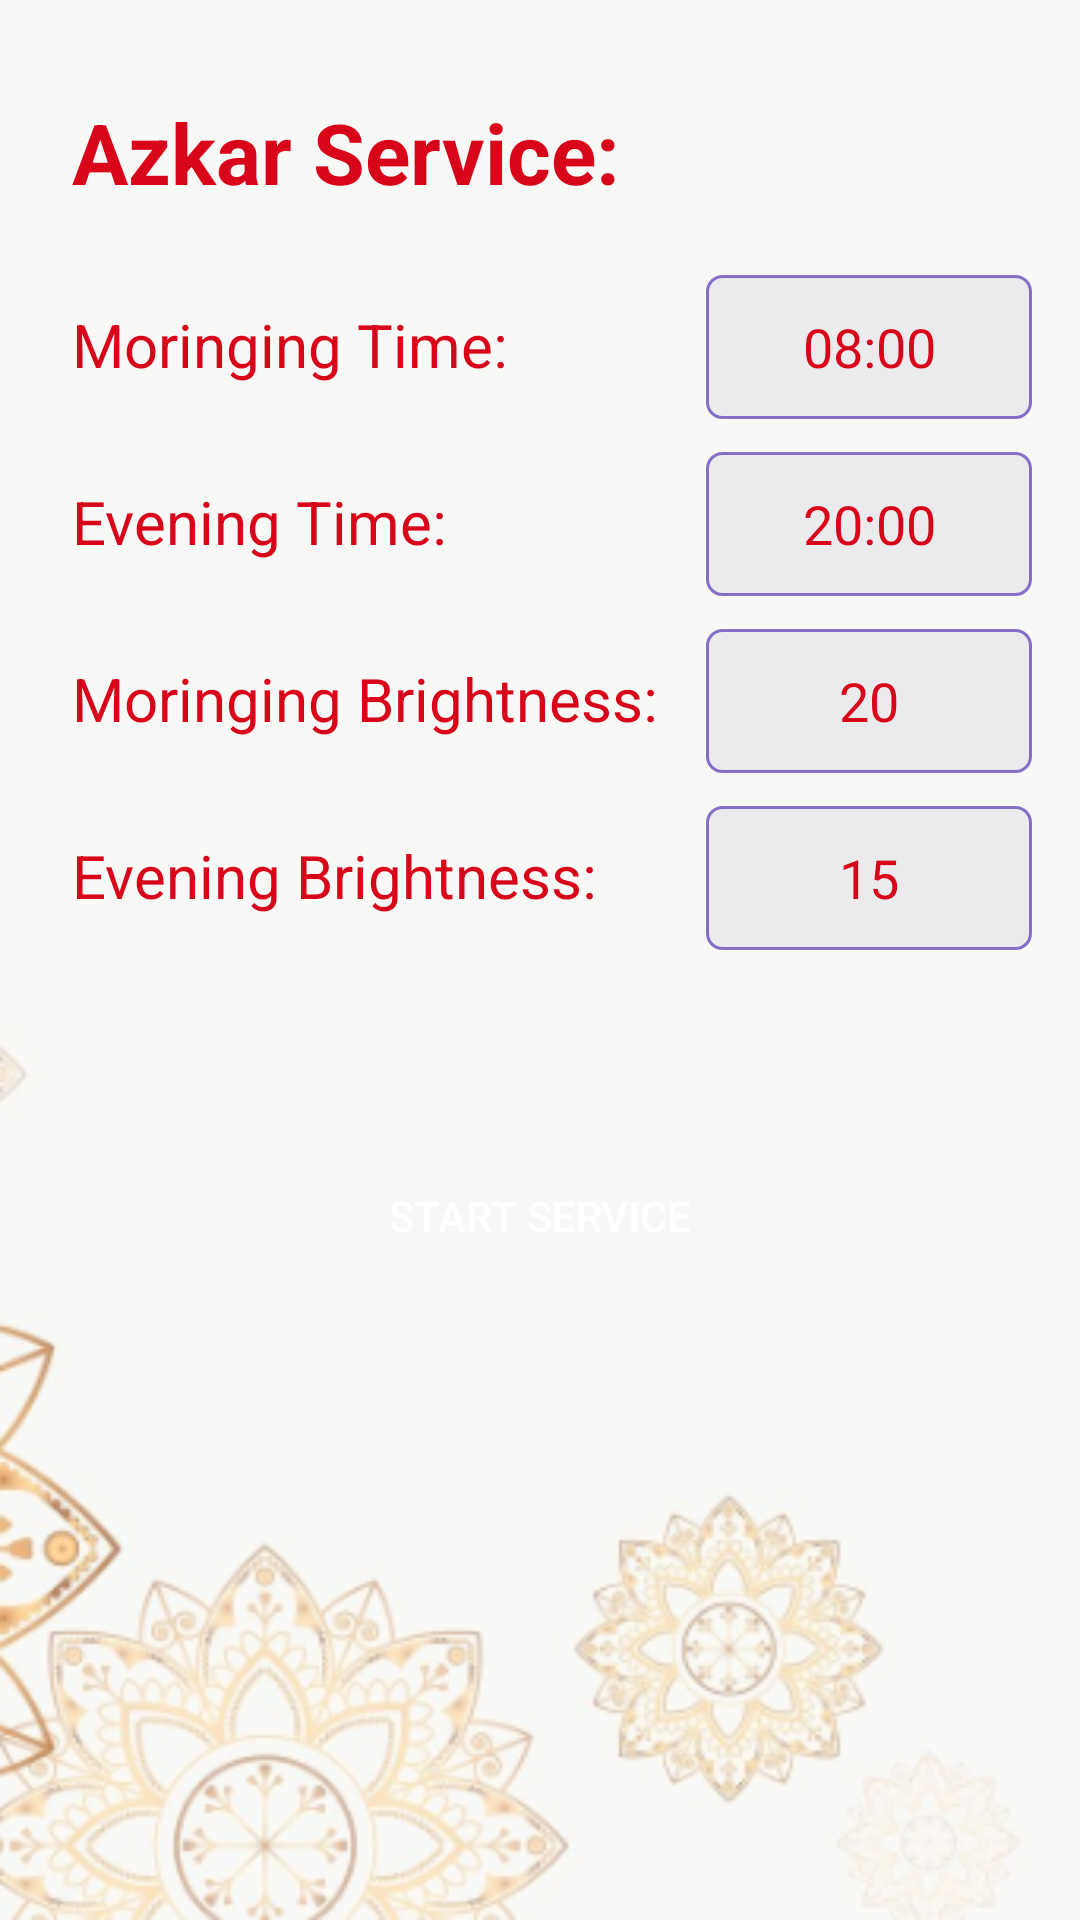

This screen was rendered from an Android layout file. Write that file and the resources it references.
<!-- AndroidManifest.xml: application theme Theme.FinalProject -->
<!-- res/layout/activity_azkar.xml -->
<?xml version="1.0" encoding="utf-8"?>
<androidx.constraintlayout.widget.ConstraintLayout xmlns:android="http://schemas.android.com/apk/res/android"
    xmlns:app="http://schemas.android.com/apk/res-auto"
    xmlns:tools="http://schemas.android.com/tools"
    android:layout_width="match_parent"
    android:layout_height="match_parent"
    android:background="@drawable/background"
    tools:context=".AzkarActivity">

    <androidx.appcompat.widget.AppCompatButton
        android:id="@+id/btn_azkar_service"
        android:layout_width="0dp"
        android:layout_height="wrap_content"
        android:layout_marginStart="32dp"
        android:layout_marginTop="64dp"
        android:layout_marginEnd="32dp"
        android:background="@drawable/startbtnshabe"
        android:paddingTop="15dp"
        android:paddingBottom="15dp"
        android:text="@string/start_service"
        android:textColor="#fff"
        app:layout_constraintEnd_toEndOf="parent"
        app:layout_constraintHorizontal_bias="1.0"
        app:layout_constraintStart_toStartOf="parent"
        app:layout_constraintTop_toBottomOf="@+id/tv_evening_brightness" />

    <TextView
        android:id="@+id/textView6"
        android:layout_width="wrap_content"
        android:layout_height="wrap_content"
        android:layout_marginStart="24dp"
        android:layout_marginTop="32dp"
        android:text="@string/azkar_service"
        android:textColor="#D8041A"
        android:textSize="28sp"
        android:textStyle="bold"
        app:layout_constraintStart_toStartOf="parent"
        app:layout_constraintTop_toTopOf="parent" />

    <EditText
        android:id="@+id/tv_morning_time"
        android:layout_width="0dp"
        android:layout_height="wrap_content"
        android:layout_marginStart="16dp"
        android:layout_marginEnd="16dp"
        android:autofillHints=""
        android:background="@drawable/textshape"
        android:ems="10"
        android:focusable="false"
        android:inputType="textPersonName"
        android:minHeight="48dp"
        android:text="08:00"
        android:textAlignment="center"
        android:textColor="#D8041A"
        android:textIsSelectable="false"
        app:layout_constraintBaseline_toBaselineOf="@+id/textView"
        app:layout_constraintEnd_toEndOf="parent"
        app:layout_constraintStart_toEndOf="@+id/textView4" />

    <TextView
        android:id="@+id/textView"
        android:layout_width="wrap_content"
        android:layout_height="wrap_content"
        android:layout_marginStart="24dp"
        android:layout_marginTop="32dp"
        android:focusable="false"
        android:text="Moringing Time:"
        android:textColor="#D8041A"
        android:textSize="20sp"
        app:layout_constraintStart_toStartOf="parent"
        app:layout_constraintTop_toBottomOf="@+id/textView6" />

    <TextView
        android:id="@+id/textView3"
        android:layout_width="wrap_content"
        android:layout_height="wrap_content"
        android:layout_marginStart="24dp"
        android:layout_marginTop="32dp"
        android:text="@string/evening_time"
        android:textColor="#D8041A"
        android:textSize="20sp"
        app:layout_constraintStart_toStartOf="parent"
        app:layout_constraintTop_toBottomOf="@+id/textView" />

    <TextView
        android:id="@+id/textView4"
        android:layout_width="wrap_content"
        android:layout_height="wrap_content"
        android:layout_marginStart="24dp"
        android:layout_marginTop="32dp"
        android:text="@string/moringing_brightness"
        android:textColor="#D8041A"
        android:textSize="20sp"
        app:layout_constraintStart_toStartOf="parent"
        app:layout_constraintTop_toBottomOf="@+id/textView3" />

    <TextView
        android:id="@+id/textView5"
        android:layout_width="wrap_content"
        android:layout_height="wrap_content"
        android:layout_marginStart="24dp"
        android:layout_marginTop="32dp"
        android:text="@string/evening_brightness"
        android:textColor="#D8041A"
        android:textSize="20sp"
        app:layout_constraintStart_toStartOf="parent"
        app:layout_constraintTop_toBottomOf="@+id/textView4" />

    <EditText
        android:id="@+id/tv_evening_time"
        android:layout_width="0dp"
        android:layout_height="wrap_content"
        android:layout_marginStart="16dp"
        android:layout_marginEnd="16dp"
        android:autofillHints=""
        android:background="@drawable/textshape"
        android:ems="10"
        android:focusable="false"
        android:inputType="textPersonName"
        android:minHeight="48dp"
        android:text="20:00"
        android:textAlignment="center"
        android:textColor="#D8041A"
        app:layout_constraintBaseline_toBaselineOf="@+id/textView3"
        app:layout_constraintEnd_toEndOf="parent"
        app:layout_constraintStart_toEndOf="@+id/textView4" />

    <EditText
        android:id="@+id/tv_morning_brightness"
        android:layout_width="0dp"
        android:layout_height="wrap_content"
        android:layout_marginStart="16dp"
        android:layout_marginEnd="16dp"
        android:background="@drawable/textshape"
        android:ems="10"
        android:inputType="number"
        android:minHeight="48dp"
        android:text="20"
        android:textAlignment="center"
        android:textColor="#D8041A"
        app:layout_constraintBaseline_toBaselineOf="@+id/textView4"
        app:layout_constraintEnd_toEndOf="parent"
        app:layout_constraintStart_toEndOf="@+id/textView4" />

    <EditText
        android:id="@+id/tv_evening_brightness"
        android:layout_width="0dp"
        android:layout_height="wrap_content"
        android:layout_marginStart="16dp"
        android:layout_marginEnd="16dp"
        android:background="@drawable/textshape"
        android:ems="10"
        android:inputType="number"
        android:minHeight="48dp"
        android:text="15"
        android:textAlignment="center"
        android:textColor="#D8041A"
        app:layout_constraintBaseline_toBaselineOf="@+id/textView5"
        app:layout_constraintEnd_toEndOf="parent"
        app:layout_constraintHorizontal_bias="0.0"
        app:layout_constraintStart_toEndOf="@+id/textView4" />

</androidx.constraintlayout.widget.ConstraintLayout>
<!-- resources referenced by this layout -->
<resources>
  <!-- drawable background: png bitmap (drawable, 77239 bytes) -->
  <!-- drawable textshape (drawable) -->
  <?xml version="1.0" encoding="utf-8"?>
  <shape xmlns:android="http://schemas.android.com/apk/res/android">
      <corners android:radius="5dp" />
      <stroke
          android:width="1dp"
          android:color="#8A2A00A5" />
      <solid android:color="#0D110142" />
  </shape>
  <string name="azkar_service" translatable="false">Azkar Service:</string>
  <string name="evening_brightness" translatable="false">Evening Brightness:</string>
  <string name="evening_time" translatable="false">Evening Time:</string>
  <string name="moringing_brightness" translatable="false">Moringing Brightness:</string>
  <string name="start_service" translatable="false">Start Service</string>
  <style name="Theme.FinalProject" parent="Theme.MaterialComponents.DayNight.DarkActionBar">
          
          <item name="colorPrimary">@color/purple_500</item>
          <item name="colorPrimaryVariant">@color/purple_700</item>
          <item name="colorOnPrimary">@color/black</item>
          
          <item name="colorSecondary">@color/teal_200</item>
          <item name="colorSecondaryVariant">@color/teal_700</item>
          <item name="colorOnSecondary">@color/white</item>
          
          <item name="android:statusBarColor">?attr/colorPrimaryVariant</item>
          
      </style>
  <color name="purple_500">#FF6200EE</color>
  <color name="purple_700">#FF3700B3</color>
  <color name="black">#FF000000</color>
  <color name="teal_200">#FF03DAC5</color>
  <color name="teal_700">#FF018786</color>
  <color name="white">#FFFFFFFF</color>
</resources>
